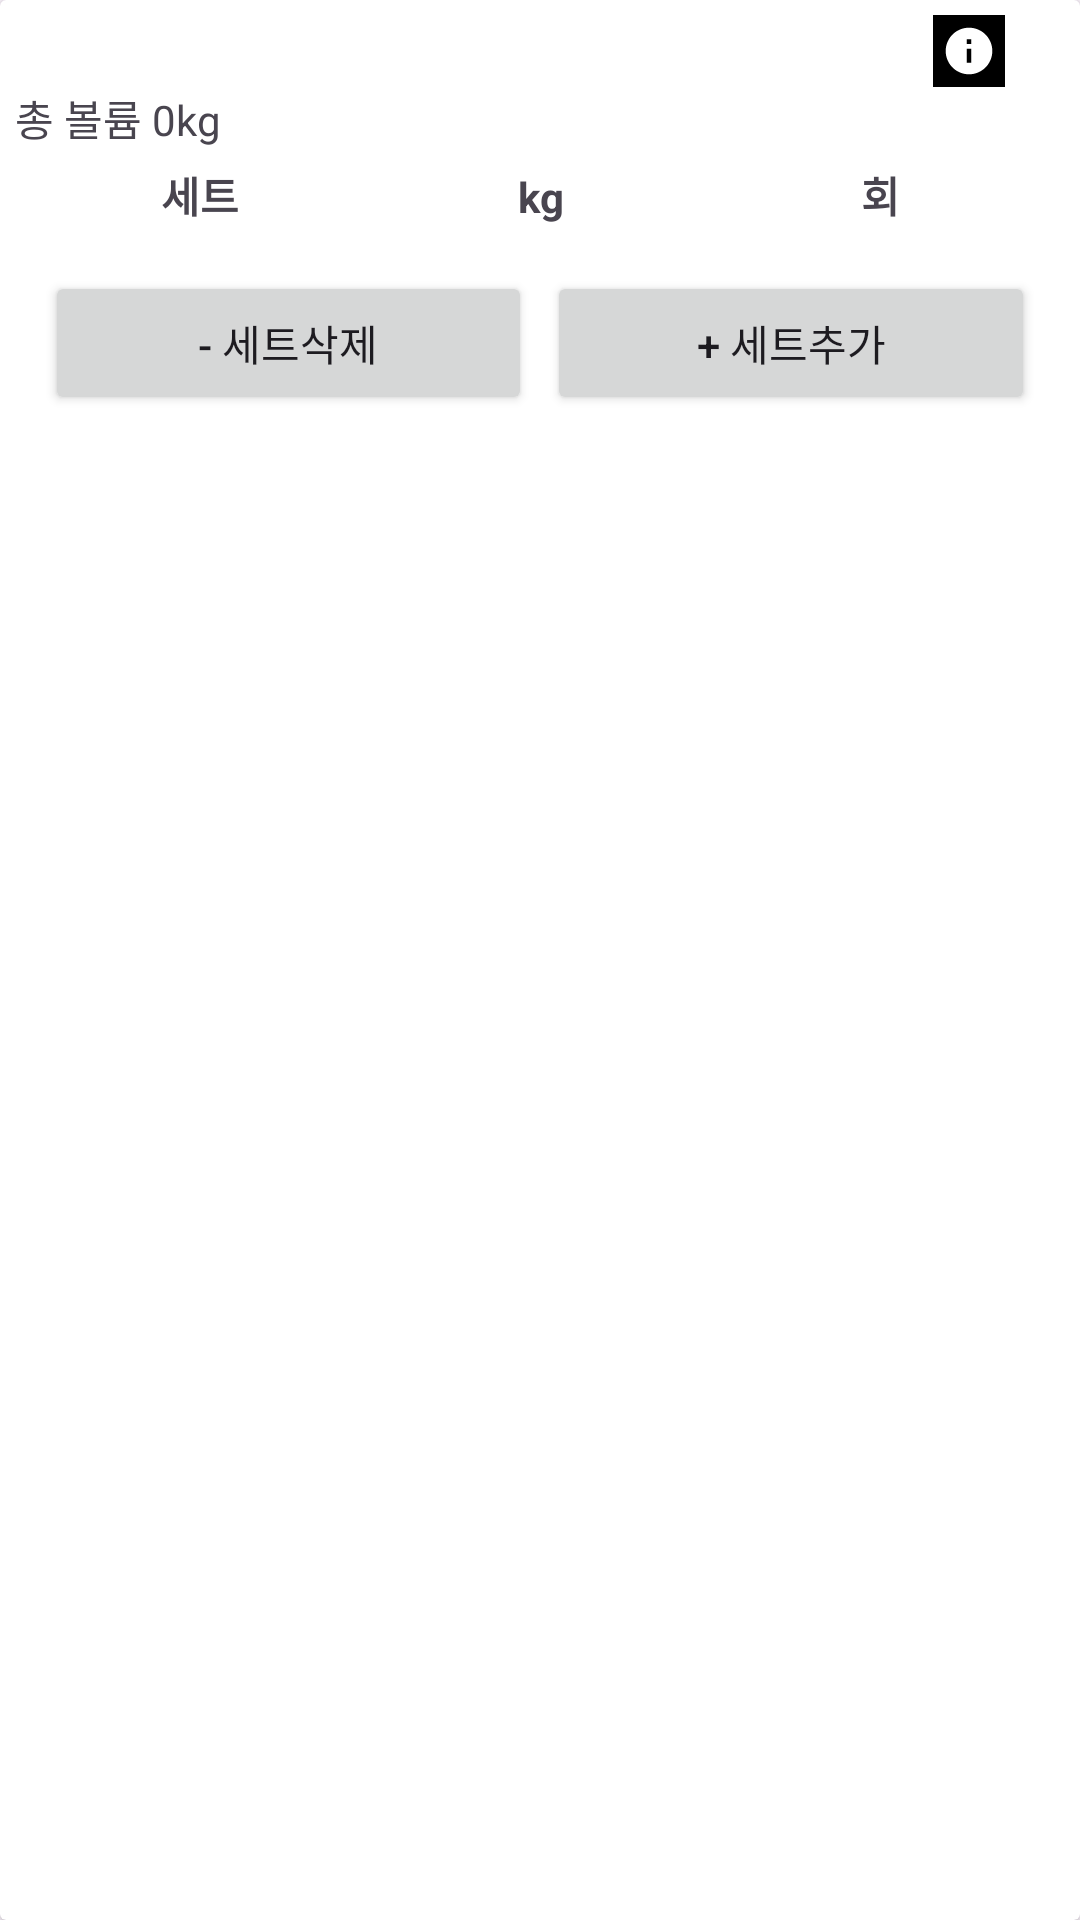

Here is an Android app screen rendered from its layout file. Give the layout XML and the strings, colors and styles it references.
<!-- AndroidManifest.xml: application theme Theme.MyHealthyBody -->
<!-- res/layout/exercise_set_item.xml -->
<?xml version="1.0" encoding="utf-8"?>
<androidx.cardview.widget.CardView xmlns:android="http://schemas.android.com/apk/res/android"
    android:layout_width="match_parent" android:layout_height="wrap_content"
    android:layout_margin="5dp">
    <RelativeLayout android:layout_width="match_parent" android:layout_height="wrap_content"
        android:layout_margin="5dp">
        <TextView android:layout_width="wrap_content"
            android:layout_height="wrap_content"
            android:id="@+id/exercise_target"
            android:textStyle="bold" />
        <TextView android:layout_width="wrap_content" android:layout_height="wrap_content"
            android:id="@+id/exercise_name" android:layout_toRightOf="@+id/exercise_target"
            android:textStyle="bold" />
        <ImageView android:layout_width="wrap_content" android:layout_height="wrap_content"
            android:clickable="true" android:id="@+id/info_exercise_img"
            android:layout_marginEnd="20dp" android:background="@color/black"
            android:src="@drawable/ic_info_exercise" android:layout_alignParentEnd="true" />
        <TextView android:layout_width="wrap_content" android:layout_height="wrap_content"
            android:layout_below="@+id/exercise_target" android:id="@+id/total_weight"
            android:layout_marginTop="5dp" android:text="총 볼륨 0kg" />
        <LinearLayout android:layout_width="match_parent" android:layout_height="wrap_content"
            android:orientation="horizontal" android:id="@+id/init_set"
            android:layout_below="@+id/total_weight" android:layout_margin="5dp" >
            <TextView
                    android:layout_width="0dp"
                    android:layout_height="wrap_content"
                    android:text="세트"
                    android:textStyle="bold"
                    android:gravity="center"
                    android:layout_weight="1" />
            <TextView
                    android:layout_width="0dp"
                    android:layout_height="wrap_content"
                    android:text="kg"
                    android:textStyle="bold"
                    android:gravity="center"
                    android:layout_weight="1" />
            <TextView
                    android:layout_width="0dp"
                    android:layout_height="wrap_content"
                    android:text="회"
                    android:textStyle="bold"
                    android:gravity="center"
                    android:layout_weight="1" />
        </LinearLayout>
        <LinearLayout
                android:layout_width="match_parent"
                android:layout_height="wrap_content"
                android:orientation="vertical"
                android:layout_below="@+id/init_set"
                android:id="@+id/layoutContainer"/>

        <LinearLayout
            android:layout_width="match_parent"
            android:layout_height="wrap_content"
            android:orientation="horizontal"
                android:layout_below="@id/layoutContainer"
                android:id="@+id/btn_linear"
                android:layout_margin="10dp">

            <Button
                android:layout_width="0dp"
                android:layout_height="wrap_content"
                android:text="- 세트삭제"
                android:id="@+id/set_delete_btn"
                android:layout_marginEnd="5dp"
                android:layout_weight="1" />
            <Button
                android:layout_width="0dp"
                android:layout_height="wrap_content"
                android:text="+ 세트추가"
                android:id="@+id/set_add_btn"
                android:layout_weight="1" />
        </LinearLayout>
    </RelativeLayout>
</androidx.cardview.widget.CardView>
<!-- resources referenced by this layout -->
<resources>
  <color name="black">#FF000000</color>
  <!-- drawable ic_info_exercise (drawable-anydpi) -->
  <vector xmlns:android="http://schemas.android.com/apk/res/android"
      android:width="24dp"
      android:height="24dp"
      android:viewportWidth="24"
      android:viewportHeight="24"
      android:tint="#FFFFFF">
    <group android:scaleX="0.777027"
        android:scaleY="0.777027"
        android:translateX="2.6756756"
        android:translateY="2.6756756">
      <path
          android:fillColor="@android:color/white"
          android:pathData="M12,2C6.48,2 2,6.48 2,12s4.48,10 10,10 10,-4.48 10,-10S17.52,2 12,2zM13,17h-2v-6h2v6zM13,9h-2L11,7h2v2z"/>
    </group>
  </vector>
  <style name="Theme.MyHealthyBody" parent="Base.Theme.MyHealthyBody" />
  <style name="Base.Theme.MyHealthyBody" parent="Theme.Material3.DayNight.NoActionBar">
          
          <item name="colorPrimary">@color/default_color</item>
      </style>
  <color name="default_color">#FF0E64D2</color>
</resources>
